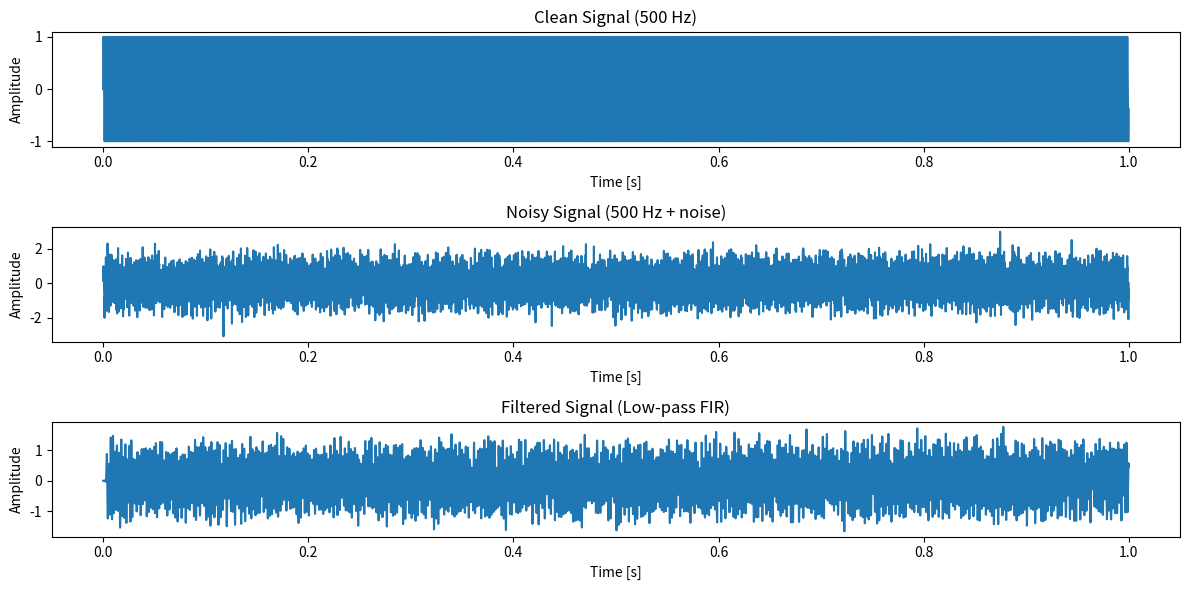
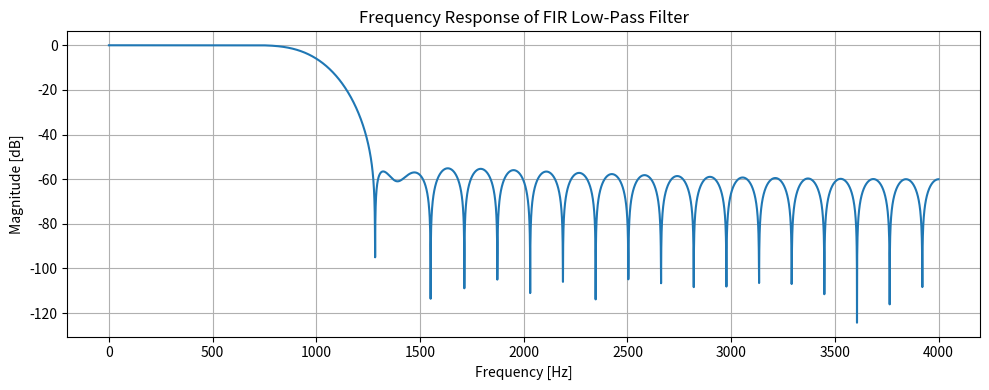

Recreate these plots in Python, in order.
'''
Design a low-pass FIR filter that removes high-frequency noise from an audio signal sampled at 8 kHz.
Specifications
Sampling Rate (fs): 8000 Hz

Cutoff Frequency (fc): 1000 Hz

Filter Type: FIR (Finite Impulse Response)

Filter Length: Choose an appropriate odd number (e.g., 21, 51, or 101 taps)

Design Method: Use window method (e.g., Hamming window)

Implementation Tool: Python + scipy.signal

Signal: Apply it to a noisy sine wave or short audio clip
asks
Generate a signal: clean sine wave at 500 Hz + added white noise.

Design the FIR filter using scipy.signal.firwin().

Apply the filter using scipy.signal.lfilter().

Plot time-domain signals before and after filtering.

Plot the frequency response of the filter using freqz

'''

import numpy as np
import matplotlib.pyplot as plt
from scipy.signal import firwin, lfilter, freqz

# Parameters
fs = 8000               # Sampling frequency in Hz
fc = 1000               # Cutoff frequency in Hz
numtaps = 51            # Filter length (number of taps)
duration = 1.0          # Signal duration in seconds
t = np.linspace(0, duration, int(fs*duration), endpoint=False)

# Generate a test signal: 500 Hz sine wave + white noise
f_signal = 500          # Signal frequency
signal_clean = np.sin(2 * np.pi * f_signal * t)
noise = np.random.normal(0, 0.5, signal_clean.shape)
signal_noisy = signal_clean + noise

# Design the FIR low-pass filter using Hamming window
fir_coeff = firwin(numtaps=numtaps, cutoff=fc, window='hamming', fs=fs)

# Apply the FIR filter to the noisy signal
signal_filtered = lfilter(fir_coeff, 1.0, signal_noisy)

# Plot time-domain signals
plt.figure(figsize=(12, 6))
plt.subplot(3, 1, 1)
plt.plot(t, signal_clean)
plt.title('Clean Signal (500 Hz)')
plt.xlabel('Time [s]')
plt.ylabel('Amplitude')

plt.subplot(3, 1, 2)
plt.plot(t, signal_noisy)
plt.title('Noisy Signal (500 Hz + noise)')
plt.xlabel('Time [s]')
plt.ylabel('Amplitude')

plt.subplot(3, 1, 3)
plt.plot(t, signal_filtered)
plt.title('Filtered Signal (Low-pass FIR)')
plt.xlabel('Time [s]')
plt.ylabel('Amplitude')
plt.tight_layout()
plt.show()

# Plot filter frequency response
w, h = freqz(fir_coeff, worN=8000, fs=fs)
plt.figure(figsize=(10, 4))
plt.plot(w, 20 * np.log10(np.abs(h)))
plt.title('Frequency Response of FIR Low-Pass Filter')
plt.xlabel('Frequency [Hz]')
plt.ylabel('Magnitude [dB]')
plt.grid()
plt.tight_layout()
plt.show()
